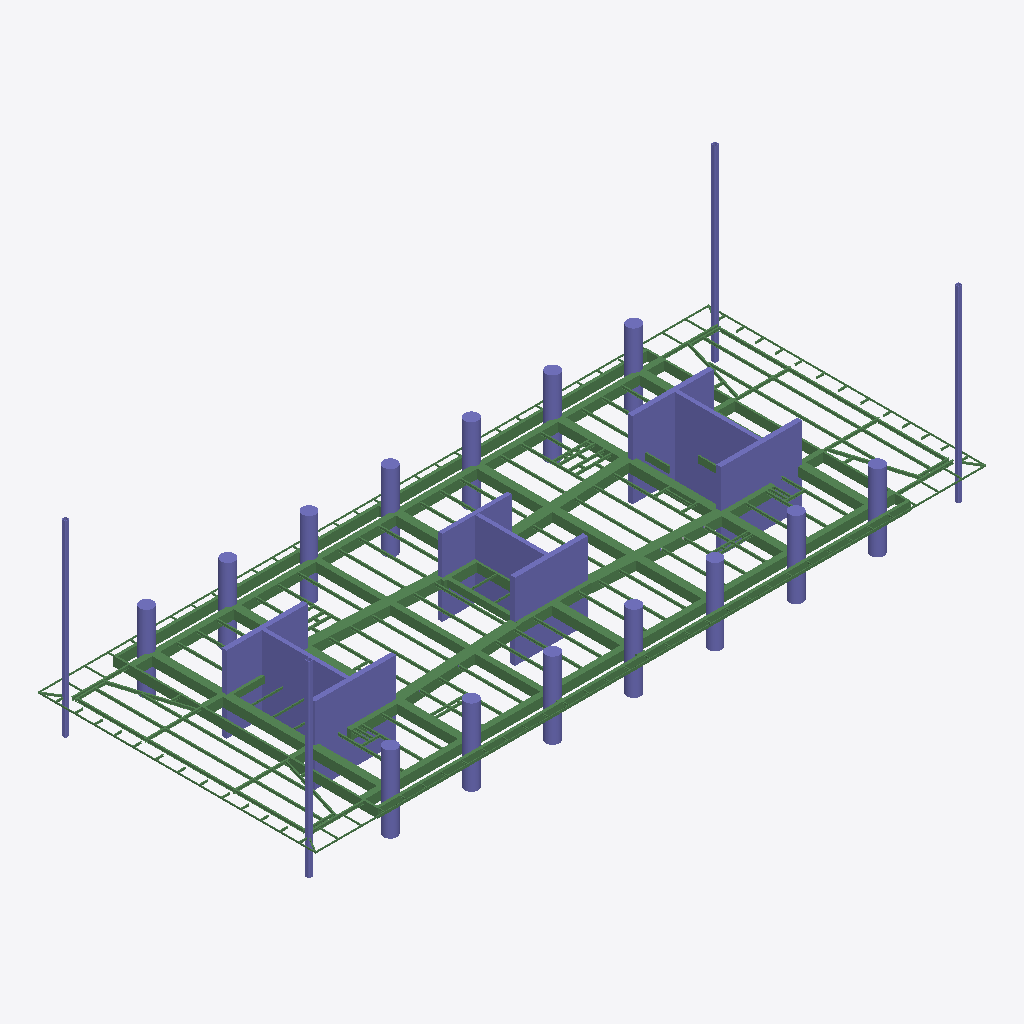
Isometric view of an IFC building model (IFC-SPF (STEP), schema IFC2X3, length unit millimetre), seen from the south-west, elements coloured by IFC class: 157 beams (green), 50 columns (violet).
Extent 70.2 m × 29.1 m × 20.0 m (x, y, z). Storeys (1): Undefined at 0.00 m. Elements (408): 270 IfcBeam, 61 IfcColumn, 33 IfcDiscreteAccessory, 33 IfcFastener, 11 IfcMechanicalFastener.

HEADER;
FILE_DESCRIPTION(('ViewDefinition[AISC_Steel_Detailing]','Option [BaseQuantities:Off]','Option [GridExport:On]','Option [Assemblies:On]','Option [Bolts:On]','Option [Rebars:On]','Option [PourObjects:Off]','Option [Welds:On]','Option [SurfaceTreatments:On]','Option [LocationBy:0]','Option [ViewColors:Off]','Option [SectionedSpine:Off]','[2 more]'),'2;1');
FILE_NAME('N08.ifc','2026-05-19T11:49:12',('GIOVANNIPC\\gcorrea'),('Structural Designer'),'IFC Database version: Work','Tekla Structures 2020 Service Pack 5, IFC Export','');
FILE_SCHEMA(('IFC2X3'));
ENDSEC;
DATA;
#37=IFCPROJECT('2G7ZFDNE16yBDU14FA92Me',#5,'Proyecto',$,$,$,$,(#11),#36);
#39=IFCSITE('2xvEzEinjBTea80yOTcujY',#5,'Obra',$,$,#38,$,$,.ELEMENT.,$,$,$,$,$);
#41=IFCBUILDING('0U9t7AbnH9CAwKm4LpupeU',#5,'Undefined',$,$,#40,$,$,.ELEMENT.,$,$,$);
#43=IFCBUILDINGSTOREY('29hdEUCErFze9E_VIAceOd',#5,'Undefined',$,$,#42,$,$,.ELEMENT.,0.0);
#2635=IFCBEAM('2hazkmLhf8Nhx5lTHPxcZv',#169,'main piece','950*600','950*600',#2631,#2634,'Hormigón_B-1/83(?)');
#2846=IFCBEAM('2F3ANzXTP8T8xi4f7qtPtS',#169,'main piece','950*600','950*600',#2840,#2845,'Hormigón_B-1/46(?)');
#2463=IFCBEAM('2MF$G73Cv41fzvLTkE8b_o',#300,'main piece','950*300','950*300',#2456,#2462,'Hormigón_B-1/98(?)');
#2575=IFCBEAM('0qZRNmvs9F_87ZtgKARYNP',#300,'main piece','1000*300','1000*300',#2568,#2574,'Hormigón_B-1/84(?)');
#160=IFCCOLUMN('0ixnr3lFz2He0LkzFYm7ST',#44,'main piece','CUT500*8500','CUT500*8500',#157,#159,'Hormigón_C-1/15(?)');
#168=IFCCOLUMN('1GKleeX0DEwhtE1CtGL3_A',#44,'main piece','CUT500*8500','CUT500*8500',#165,#167,'Hormigón_C-1/15(?)');
#2624=IFCBEAM('0280v1Iov4cuiPxnNrHVkc',#300,'main piece','950*800','950*800',#2621,#2623,'Hormigón_B-1/66(?)');
#2608=IFCBEAM('3ji0FiKmT3feq0d2Z517mV',#300,'main piece','950*800','950*800',#2605,#2607,'Hormigón_B-1/66(?)');
#95=IFCCOLUMN('0PQ7MeV$v9ChD9S8zWtXGp',#44,'main piece','CUT500*7600','CUT500*7600',#90,#94,'Hormigón_C-1/21(?)');
#2559=IFCBEAM('3hLjtABwrFTRPdrUughGGu',#300,'main piece','950*600','950*600',#2554,#2558,'Hormigón_B-1/95(?)');
#2600=IFCBEAM('3U7gJh7C905vM$qDHMJxnc',#300,'main piece','950*800','950*800',#2597,#2599,'Hormigón_B-1/66(?)');
#134=IFCCOLUMN('3$lo0iKGLBafub7BZOmwk$',#44,'main piece','CUT500*8500','CUT500*8500',#129,#133,'Hormigón_C-1/15(?)');
#152=IFCCOLUMN('2h6JO2bWr8wuTEc1kQSIsL',#44,'main piece','CUT500*8500','CUT500*8500',#149,#151,'Hormigón_C-1/15(?)');
#108=IFCCOLUMN('1sbZ2ujCL1$PyIQ$O0dt3B',#44,'main piece','CUT400*8760','CUT400*8760',#102,#107,'Hormigón_C-1/32(?)');
#69=IFCCOLUMN('14mXgJMen7lxopKq_wuz6n',#44,'main piece','CUT400*8760','CUT400*8760',#58,#68,'Hormigón_C-1/32(?)');
#2492=IFCBEAM('1GwcRsdD10_f9jJQHd$gFz',#300,'main piece','950*200','950*200',#2486,#2491,'Hormigón_B-1/97(?)');
#144=IFCCOLUMN('21sXFhv1bBwPso8kBnQZdN',#44,'main piece','CUT400*7250','CUT400*7250',#141,#143,'Hormigón_C-1/26(?)');
#120=IFCCOLUMN('3rMTmyRVjA_8C8zqU3vBfu',#44,'main piece','CUT400*7250','CUT400*7250',#115,#119,'Hormigón_C-1/26(?)');
#2545=IFCBEAM('22nRDMuoX6VhZd1ESumn2T',#300,'main piece','950*800','950*800',#2540,#2544,'Hormigón_B-1/93(?)');
#2366=IFCBEAM('1Vm15MRyH1$f_obAEPoTBD',#300,'main piece','950*1000','950*1000',#2360,#2365,'Hormigón_B-1/50(?)');
#2884=IFCBEAM('3kf8qq2Mr8$9K$8xm1xBRV',#300,'main piece','950*1000','950*1000',#2878,#2883,'Hormigón_B-1/50(?)');
#2382=IFCBEAM('0jRGBJHsXAduu10QxfVCpB',#300,'main piece','950*1000','950*1000',#2376,#2381,'Hormigón_B-1/100(?)');
#2406=IFCBEAM('3yujNJjyrE$PehraIuOXlw',#300,'main piece','950*1000','950*1000',#2400,#2405,'Hormigón_B-1/50(?)');
#2616=IFCBEAM('3tOLg7FYbCzwQJQopjpfOS',#300,'main piece','950*800','950*800',#2613,#2615,'Hormigón_B-1/66(?)');
#2479=IFCBEAM('3KpIH5u0986u874$0nbjfp',#300,'main piece','950*200','950*200',#2472,#2478,'Hormigón_B-1/97(?)');
#2590=IFCBEAM('1FztL_gTH4yfFw7wEyEaea',#300,'main piece','950*800','950*800',#2584,#2589,'Hormigón_B-1/66(?)');
#4123=IFCCOLUMN('26NUmuvIHETQyA0s3aarlx',#4115,'main piece','[]450*38','[]450*38',#4120,#4122,'c/15');
#3047=IFCBEAM('3MlOqQLR11Lu88k$qUwihn',#3018,'main piece','UPN160','UPN160',#3041,#3046,'b/783');
#4114=IFCCOLUMN('1vADNxBuT1Vgw8G$elAfTd',#4090,'main piece','[]450*38','[]450*38',#4111,#4113,'c/15');
#2959=IFCCOLUMN('1j1SpeIgTBMPNqkyP_9WsM',#2949,'main piece','CUT400*8760','CUT400*8760',#2956,#2958,'Hormigón_C-1/32');
#3017=IFCCOLUMN('3uyqj64WHDgADZRXKfn2UM',#2949,'main piece','CUT500*8500','CUT500*8500',#3014,#3016,'Hormigón_C-1/15');
#4132=IFCCOLUMN('0w9GC9KfH5EQyHZCqDIy1p',#4124,'main piece','[]450*38','[]450*38',#4129,#4131,'c/15');
#3009=IFCCOLUMN('3D65W4huPElgkDn70L4KLv',#2949,'main piece','CUT500*8500','CUT500*8500',#3006,#3008,'Hormigón_C-1/15');
#4104=IFCCOLUMN('2JsIjpw4j3BfreMlcGs5CY',#4090,'main piece','[]450*38','[]450*38',#4097,#4103,'c/15');
#2693=IFCCOLUMN('13vqnJv4b18RPUbs4R6AbZ',#300,'main piece','CUT500*7600','CUT500*7600',#2690,#2692,'Hormigón_C-1/21(?)');
#2685=IFCCOLUMN('0jIMNvg4HELeOTunrtrtDx',#300,'main piece','CUT400*8760','CUT400*8760',#2682,#2684,'Hormigón_C-1/32(?)');
#4089=IFCBEAM('2PwYDmivPEp9T8PH8BdDTk',#3018,'main piece','UPN160','UPN160',#4083,#4088,'b/783');
#2983=IFCCOLUMN('1GT46B3Yr3fvWw5RqGKBto',#2949,'main piece','CUT500*8500','CUT500*8500',#2980,#2982,'Hormigón_C-1/15');
#191=IFCCOLUMN('3YFj_Cojf9xv5zQBhD07p_',#169,'main piece','D1400','D1400',#188,#190,'Hormigón_C-1/8(?)');
#227=IFCCOLUMN('0lmEzjognF$wxQ5bNupuP$',#169,'main piece','D1400','D1400',#224,#226,'Hormigón_C-1/37(?)');
#291=IFCCOLUMN('0gL9RswtD9df2X8_mIE2rH',#169,'main piece','D1400','D1400',#288,#290,'Hormigón_C-1/8(?)');
#181=IFCCOLUMN('0GMBNA50r2wfLk9NW3R43O',#169,'main piece','D1400','D1400',#176,#180,'Hormigón_C-1/8(?)');
#209=IFCCOLUMN('39EC6SESD29xruyuRz$oS2',#169,'main piece','D1400','D1400',#206,#208,'Hormigón_C-1/37(?)');
#199=IFCCOLUMN('2At3T0oar1p9Sx0xhdcAQj',#169,'main piece','D1400','D1400',#196,#198,'Hormigón_C-1/8(?)');
#299=IFCCOLUMN('26JPu8smL77RusAWTvrW_x',#169,'main piece','D1400','D1400',#296,#298,'Hormigón_C-1/8(?)');
#267=IFCCOLUMN('1BpegitYXERxs1V0yu3UEo',#169,'main piece','D1400','D1400',#264,#266,'Hormigón_C-1/8(?)');
#259=IFCCOLUMN('1mzkh_Haj8evGHH6JGeN1v',#169,'main piece','D1400','D1400',#256,#258,'Hormigón_C-1/8(?)');
#251=IFCCOLUMN('3lX3WDTM10VeZoGv6glLe4',#169,'main piece','D1400','D1400',#248,#250,'Hormigón_C-1/8(?)');
#275=IFCCOLUMN('2bm74unhP9kA0_c0lc5fMt',#169,'main piece','D1400','D1400',#272,#274,'Hormigón_C-1/8(?)');
#235=IFCCOLUMN('0erXKm21n92Qlz5eVeoHDT',#169,'main piece','D1400','D1400',#232,#234,'Hormigón_C-1/37(?)');
#219=IFCCOLUMN('2Yzw522MrD5Of1y6wqFiW3',#169,'main piece','D1400','D1400',#216,#218,'Hormigón_C-1/37(?)');
#283=IFCCOLUMN('0BVJQDSGv1IwBKAzmUEdKh',#169,'main piece','D1400','D1400',#280,#282,'Hormigón_C-1/8(?)');
#2831=IFCBEAM('0$JX2fTnvEHgsNfzhJZTCx',#300,'main piece','950*600','950*600',#2825,#2830,'Hormigón_B-1/34(?)');
#5824=IFCBEAM('3r8Io29UL9p8QlLA4hMGgY',#4133,'main piece','700*400','700*400',#5821,#5823,'Hormigón_B-1/10');
#3062=IFCBEAM('1iMRECiKzEte1wcEQejhts',#3018,'main piece','UPN160','UPN160',#3056,#3061,'b/819');
#2993=IFCCOLUMN('0RK4WkCY5AbOtJwvl6M4VX',#2949,'main piece','CUT400*7250','CUT400*7250',#2990,#2992,'Hormigón_C-1/26');
#2435=IFCBEAM('3ggEu1g3f4GuZEr3kTQ9mn',#300,'main piece','950*1000','950*1000',#2429,#2434,'Hormigón_B-1/99(?)');
#3032=IFCBEAM('19YzzwLYD83e96HkRN1Jdv',#3018,'main piece','UPN160','UPN160',#3025,#3031,'b/820');
#2346=IFCBEAM('226_JuSqP6BeyY1NtDYjT$',#300,'main piece','950*1000','950*1000',#2339,#2345,'Hormigón_B-1/102(?)');
#2971=IFCCOLUMN('2PIU8hn8L4SRmiC2zVJUAo',#2949,'main piece','CUT400*7250','CUT400*7250',#2968,#2970,'Hormigón_C-1/26');
#2677=IFCCOLUMN('1Om2SKabHAr9lLYbnC7QGf',#169,'main piece','D1400','D1400',#2674,#2676,'Hormigón_C-1/8(?)');
#2924=IFCCOLUMN('0F4$Eb7UHE5wAnjdFr0zrd',#169,'main piece','D1400','D1400',#2921,#2923,'Hormigón_C-1/37(?)');
#2661=IFCCOLUMN('2d01uFD9v93BvOGmUMGnEx',#169,'main piece','D1400','D1400',#2658,#2660,'Hormigón_C-1/8(?)');
#2948=IFCCOLUMN('0usDYl7rPBkBRTaC9en3Cw',#169,'main piece','D1400','D1400',#2945,#2947,'Hormigón_C-1/37(?)');
#2940=IFCCOLUMN('1RqmBQ4K98LxMacwVe6hlm',#169,'main piece','D1400','D1400',#2937,#2939,'Hormigón_C-1/37(?)');
#2669=IFCCOLUMN('3F04laLHXBYe3p8pNosWO6',#169,'main piece','D1400','D1400',#2666,#2668,'Hormigón_C-1/8(?)');
#3001=IFCCOLUMN('212m6NjR19jh2G$OzAs_n8',#2949,'main piece','CUT500*8500','CUT500*8500',#2998,#3000,'Hormigón_C-1/15');
#2932=IFCCOLUMN('3P_4Jm6sfDTfRQgAON4cAy',#169,'main piece','D1400','D1400',#2929,#2931,'Hormigón_C-1/37(?)');
#5123=IFCBEAM('02dM_W6$D3QwIY7JZjWuJQ',#4133,'main piece','IPE330','IPE330',#5117,#5122,'b/536');
#5656=IFCBEAM('047A4P$lbFMx9M9_tRnaZ9',#4133,'main piece','IPE330','IPE330',#5650,#5655,'b/511');
#2653=IFCCOLUMN('3_uAxLpYz20heUb9tD7JVW',#169,'main piece','D1400','D1400',#2650,#2652,'Hormigón_C-1/8(?)');
#2900=IFCCOLUMN('1W4yZPuUD5qgGwhDnetJLA',#169,'main piece','D1400','D1400',#2897,#2899,'Hormigón_C-1/37(?)');
#2908=IFCCOLUMN('0bSZuTEUvFkvnrtt7Xx8eE',#169,'main piece','D1400','D1400',#2905,#2907,'Hormigón_C-1/37(?)');
#5850=IFCBEAM('08MB$d0295Nfxn9b21zstJ',#4133,'main piece','IPE300','IPE300',#5844,#5849,'b/500');
#2645=IFCCOLUMN('2nFwXBkHH109C2w2xfOC_a',#169,'main piece','D1400','D1400',#2642,#2644,'Hormigón_C-1/8(?)');
#5153=IFCBEAM('2j03E9iW128xBM41qF5dfe',#4133,'main piece','IPE270','IPE270',#5147,#5152,'b/534');
#5168=IFCBEAM('2wc_V0soHAcRD_rSNbShWb',#4133,'main piece','IPE270','IPE270',#5162,#5167,'b/533');
#5751=IFCBEAM('0Vt9WLelv7ZusePFQMSnQ6',#4133,'main piece','IPE270','IPE270',#5747,#5750,'b/504');
#5776=IFCBEAM('2wN_OwpyL9iu3cjr223M2u',#4133,'main piece','IPE270','IPE270',#5773,#5775,'b/504');
#2816=IFCBEAM('1_5R5TeuXF9OAYxpzKROPN',#300,'main piece','950*600','950*600',#2810,#2815,'Hormigón_B-1/38(?)');
#5641=IFCBEAM('0UuV_MCp97EgrFp9LV6Sn2',#4133,'main piece','IPE330','IPE330',#5635,#5640,'b/512');
#5671=IFCBEAM('1TSrHYMb917gEF1mj0qJZy',#4133,'main piece','IPE330','IPE330',#5665,#5670,'b/510');
#5138=IFCBEAM('35fMh3u4XEIOgXl9DQLxit',#4133,'main piece','IPE330','IPE330',#5132,#5137,'b/535');
#5108=IFCBEAM('28ZstJHkn9jekyddrKJGq9',#4133,'main piece','IPE330','IPE330',#5102,#5107,'b/537');
#5873=IFCBEAM('2XadETAwHBdu3osRUDYaAF',#4133,'main piece','IPE270','IPE270',#5867,#5872,'b/498');
#2892=IFCCOLUMN('0dRCEbe5j3E9l8ev72s06E',#169,'main piece','D1400','D1400',#2889,#2891,'Hormigón_C-1/37(?)');
#5198=IFCBEAM('1TXY8HjuTBcgs$w2tBLO2Q',#4133,'main piece','IPE270','IPE270',#5192,#5197,'b/531');
#243=IFCCOLUMN('1wDBNxdyj56BieIfe4zoZa',#169,'main piece','D1400','D1400',#240,#242,'Hormigón_C-1/8(?)');
#6021=IFCBEAM('3esfvgCID2$w_LK_8chM6y',#4133,'main piece','IPE270','IPE270',#6015,#6020,'b/451');
#5213=IFCBEAM('05ed_4sFnCeOEjjfB3sMTv',#4133,'main piece','IPE270','IPE270',#5207,#5212,'b/530');
#6006=IFCBEAM('1BvRgxaov95f5eVJCGNOoL',#4133,'main piece','IPE270','IPE270',#6000,#6005,'b/452');
#5270=IFCBEAM('1jnMAnfP15vgzs4cBGOorO',#4133,'main piece','IPE300','IPE300',#5264,#5269,'b/527');
#2707=IFCBEAM('0cLAdNwuj8ghIlCHaldjmW',#300,'main piece','700*400','700*400',#2700,#2706,'Hormigón_B-1/41(?)');
#5991=IFCBEAM('2p6MaqnwH1Rx5c4hJBgZx$',#4133,'main piece','IPE270','IPE270',#5985,#5990,'b/495');
#5586=IFCBEAM('2ja5n3IT9269sUXI4Tlupl',#4133,'main piece','IPE270','IPE270',#5580,#5585,'b/516');
#4178=IFCBEAM('1TVPB04gb9UvJoVY9S1_Ra',#4133,'main piece','IPE270','IPE270',#4171,#4177,'b/506');
#5740=IFCBEAM('3tvLCm9P16nxvsamxMFHsU',#4133,'main piece','IPE270','IPE270',#5734,#5739,'b/506');
#5243=IFCBEAM('1_XTWhk_P07AtEdlRtkcqu',#4133,'main piece','IPE270','IPE270',#5237,#5242,'b/528');
#5439=IFCBEAM('09G912Kq93WwVl7hrvAewl',#4133,'main piece','IPE270','IPE270',#5436,#5438,'b/523');
#4627=IFCBEAM('0Z$jENTZr3nRMYwUCXXJTy',#4133,'main piece','IPE270','IPE270',#4621,#4626,'b/561');
#5403=IFCBEAM('3NimYYlpT7jRsnPH81YzIf',#4133,'main piece','IPE270','IPE270',#5397,#5402,'b/525');
#4642=IFCBEAM('2_MlOvThr57fGbjcT7n3au',#4133,'main piece','IPE270','IPE270',#4636,#4641,'b/560');
#4527=IFCBEAM('3ELTGebmn4UhykR$YKYSR3',#300,'main piece','IPE270','IPE270',#4515,#4526,'b/520(?)');
#4700=IFCBEAM('1Z0uo8sjL26PFUs1mpdi$p',#4133,'main piece','IPE270','IPE270',#4694,#4699,'b/557');
#5295=IFCBEAM('3YpfWl0LDFMQCDn1ATihsA',#4133,'main piece','IPE270','IPE270',#5289,#5294,'b/499');
#5078=IFCBEAM('16zifvwL19dvmBP2mLCnL3',#4133,'main piece','IPE330','IPE330',#5072,#5077,'b/539');
#5484=IFCBEAM('2cnTJtxOD8GPkJU7zCSwEI',#300,'main piece','IPE270','IPE270',#5472,#5483,'b/520(?)');
#4497=IFCBEAM('0fFJOMSl93puDA6qgj8x0m',#300,'main piece','IPE270','IPE270',#4485,#4496,'b/417(?)');
#5546=IFCBEAM('3rg6PgF4nDH92K9sftTxD7',#4133,'main piece','IPE270','IPE270',#5543,#5545,'b/518');
#5789=IFCBEAM('025dOU_rL8EOLSE3_hpOsI',#4133,'main piece','IPE270','IPE270',#5783,#5788,'b/503');
#4612=IFCBEAM('2356Pj0dX81ur$2ZLM_3_9',#4133,'main piece','IPE270','IPE270',#4609,#4611,'b/523');
#4821=IFCBEAM('19cTIOoD17dQyRQ4Y5rSbr',#4133,'main piece','IPE300','IPE300',#4815,#4820,'b/513');
#5332=IFCBEAM('0XbkyKQVz7DPDHLYITsBN2',#300,'main piece','IPE270','IPE270',#5320,#5331,'b/418(?)');
#4224=IFCBEAM('1G9TZxmwL2Z8MiVWRhw1p4',#4133,'main piece','IPE300','IPE300',#4218,#4223,'b/573');
#5628=IFCBEAM('1UZOVJ0I9EUBymmG9MHWTj',#4133,'main piece','IPE300','IPE300',#5625,#5627,'b/513');
#5814=IFCBEAM('0YPmIVSWj8HvQPh$Yn7ZjC',#4133,'main piece','IPE330','IPE330',#5811,#5813,'b/501');
#4162=IFCBEAM('2isjKK16f5Dwp_fMPmOKf9',#4133,'main piece','IPE300','IPE300',#4156,#4161,'b/574');
#6036=IFCBEAM('1U$UmbGT50Rw8q8Dxe0ll2',#4133,'main piece','IPE270','IPE270',#6030,#6035,'b/450');
#4147=IFCBEAM('0oWP0Oycj3v9B_IcSdb09v',#4133,'main piece','IPE300','IPE300',#4140,#4146,'b/575');
#4806=IFCBEAM('3Rm5r5JiT3ggFYAuJlwBsi',#4133,'main piece','IPE330','IPE330',#4799,#4805,'b/501');
#4715=IFCBEAM('2FQi3U2V572wQfqpmTbyIC',#4133,'main piece','IPE270','IPE270',#4709,#4714,'b/556');
#5093=IFCBEAM('3gaGqFIMj6jf$CabaimX$t',#4133,'main piece','IPE330','IPE330',#5087,#5092,'b/538');
#2916=IFCCOLUMN('35SUmbabT0ifto0JtgsUk6',#169,'main piece','D1400','D1400',#2913,#2915,'Hormigón_C-1/37(?)');
#5418=IFCBEAM('2Xo8QMURP3YRo4WEsOcM9j',#4133,'main piece','IPE270','IPE270',#5412,#5417,'b/524');
#5618=IFCBEAM('3T9MYN06P3Zem5hmxogR6F',#4133,'main piece','IPE300','IPE300',#5612,#5617,'b/514');
#5933=IFCBEAM('1iA3VqA0n3beSy5BVXfPSg',#4133,'main piece','700*150','700*150',#5927,#5932,'Hormigón_B-1/5');
#2532=IFCBEAM('2c0_ojNN59jOtCQkESamwr',#300,'main piece','950*500','950*500',#2529,#2531,'Hormigón_B-1/96(?)');
#2516=IFCBEAM('0gAtuyNH18CQRSuo4Jjcwd',#300,'main piece','950*500','950*500',#2513,#2515,'Hormigón_B-1/96(?)');
#2506=IFCBEAM('232_VRSBv4WBQZzEkEv350',#300,'main piece','950*500','950*500',#2499,#2505,'Hormigón_B-1/96(?)');
#5452=IFCBEAM('0TtH8dfA57VRcKlHo_RYY9',#4133,'main piece','IPE270','IPE270',#5446,#5451,'b/522');
#4547=IFCBEAM('1MAvqnezr3IRb9f3qwZHM1',#4133,'main piece','IPE270','IPE270',#4541,#4546,'b/563');
#5431=IFCBEAM('2SwoldYtj0XeKnqGQBg7hX',#4133,'main piece','IPE270','IPE270',#5425,#5430,'b/523');
#5467=IFCBEAM('3yGG9$By95reEkIxnvcSna',#4133,'main piece','IPE270','IPE270',#5461,#5466,'b/521');
#5364=IFCBEAM('0g9LObWf541wWJbabmXDJY',#300,'main piece','IPE270','IPE270',#5352,#5363,'b/417(?)');
#5512=IFCBEAM('21fqCw47jCVuK$Ohq7hRlu',#300,'main piece','IPE270','IPE270',#5500,#5511,'b/417(?)');
#5559=IFCBEAM('0bAfzA1yX4uA3aB_LGkliw',#4133,'main piece','IPE270','IPE270',#5553,#5558,'b/517');
#4285=IFCBEAM('3DTrHyHG54PR1PBbFhzKDD',#4133,'main piece','IPE270','IPE270',#4279,#4284,'b/518');
#5228=IFCBEAM('3bkwXVg6b1phP_ZjAqRy$Z',#4133,'main piece','IPE270','IPE270',#5222,#5227,'b/529');
#5572=IFCBEAM('2X3fd0ld1AvhWXkdnZfhGw',#4133,'main piece','IPE270','IPE270',#5566,#5571,'b/499');
#5385=IFCBEAM('2W_r5H3XfETQjLUtRLDBgI',#300,'main piece','IPE270','IPE270',#5374,#5384,'b/520(?)');
#5860=IFCBEAM('0_Yew_WZXEZBIWUM9oi4mx',#4133,'main piece','IPE270','IPE270',#5857,#5859,'b/499');
#5306=IFCBEAM('1AQ1V36RD4EOJVX2z7STYk',#4133,'main piece','IPE270','IPE270',#5300,#5305,'b/518');
#5317=IFCBEAM('0CXj038cD9zOWUypKAJTW_',#4133,'main piece','IPE270','IPE270',#5311,#5316,'b/518');
#4193=IFCBEAM('3KBdcpzdn1PhdNixv7bXdA',#4133,'main piece','IPE270','IPE270',#4187,#4192,'b/526');
#5531=IFCBEAM('2VsYY32KvCyBIpVe50kQje',#300,'main piece','IPE270','IPE270',#5520,#5530,'b/519(?)');
#5686=IFCBEAM('168FaM4K142eFNjggl5l77',#4133,'main piece','IPE270','IPE270',#5680,#5685,'b/509');
#2724=IFCBEAM('0mymKce7rBARQb9U7e18o3',#300,'main piece','700*150','700*150',#2717,#2723,'Hormigón_B-1/6(?)');
#4449=IFCBEAM('0YboH_vcv8CxBikdc0ewqj',#4133,'main piece','IPE270','IPE270',#4443,#4448,'b/566');
#4563=IFCBEAM('1HqS48fZzBgwA89YqkUCYQ',#300,'main piece','IPE270','IPE270',#4552,#4562,'b/562(?)');
#4362=IFCBEAM('3IkaXFrUPET8AtubmLTU3e',#4133,'main piece','IPE270','IPE270',#4356,#4361,'b/553');
#4585=IFCBEAM('0pP111sRb45vI8z0eNN391',#300,'main piece','IPE270','IPE270',#4573,#4584,'b/523(?)');
#5766=IFCBEAM('0lKUOWz2P7M91XvPC5SxK2',#4133,'main piece','IPE270','IPE270',#5760,#5765,'b/505');
#4377=IFCBEAM('31pigb0tvAthrVjMwkaby5',#4133,'main piece','IPE270','IPE270',#4371,#4376,'b/569');
#2524=IFCBEAM('14LDUqRzb2ARFu0gvs8ts4',#300,'main piece','950*500','950*500',#2521,#2523,'Hormigón_B-1/96(?)');
#5284=IFCBEAM('1iilUkWV19$eblTJIEPIpk',#4133,'main piece','IPE270','IPE270',#5278,#5283,'b/526');
#4464=IFCBEAM('1BZLbIRzzDoAFFucEvIAOU',#4133,'main piece','IPE270','IPE270',#4458,#4463,'b/565');
#4480=IFCBEAM('1Id3pDljvBueFEF5RGRMvb',#4133,'main piece','IPE270','IPE270',#4474,#4479,'b/564');
#5256=IFCBEAM('1claUA4mP8pxjp$JgadWze',#4133,'main piece','IPE270','IPE270',#5250,#5255,'b/507');
#5729=IFCBEAM('0AnobULlTF8OqWm4Oig5ea',#4133,'main piece','IPE270','IPE270',#5723,#5728,'b/507');
#4208=IFCBEAM('1qRGpv4fHF4w$4dbph_hiY',#4133,'main piece','IPE270','IPE270',#4202,#4207,'b/507');
#4270=IFCBEAM('0z_7p9J0HFW89ZEWKvBQyU',#4133,'main piece','IPE270','IPE270',#4264,#4269,'b/572');
#5718=IFCBEAM('31wGRyRQTEi9RWNeIQbpkZ',#4133,'main piece','IPE270','IPE270',#5715,#5717,'b/499');
#4255=IFCBEAM('1lYfZQCdz4CvdXKFA3YsUL',#4133,'main piece','IPE270','IPE270',#4249,#4254,'b/499');
#5710=IFCBEAM('18hNapMjf4qu6FZFPIYSmH',#4133,'main piece','IPE270','IPE270',#5704,#5709,'b/499');
#4730=IFCBEAM('2YzF1CX6rBoupbni4pDSbP',#4133,'main piece','IPE270','IPE270',#4724,#4729,'b/361');
#5804=IFCBEAM('3ORdmqZF12PeUkVL4LgODu',#4133,'main piece','IPE270','IPE270',#5798,#5803,'b/502');
#5903=IFCBEAM('1KihK$vHbCRPAvZz0V55Xr',#4133,'main piece','IPE240','IPE240',#5897,#5902,'b/494');
#6118=IFCBEAM('2IGjt$9MT8cPvbFjdA7sDO',#4133,'main piece','[]200*100*4','[]200*100*4',#6115,#6117,'b/62');
#6126=IFCBEAM('30cJHoE0DA2eCCIjuY0wPk',#4133,'main piece','[]200*100*4','[]200*100*4',#6123,#6125,'b/62');
ENDSEC;
